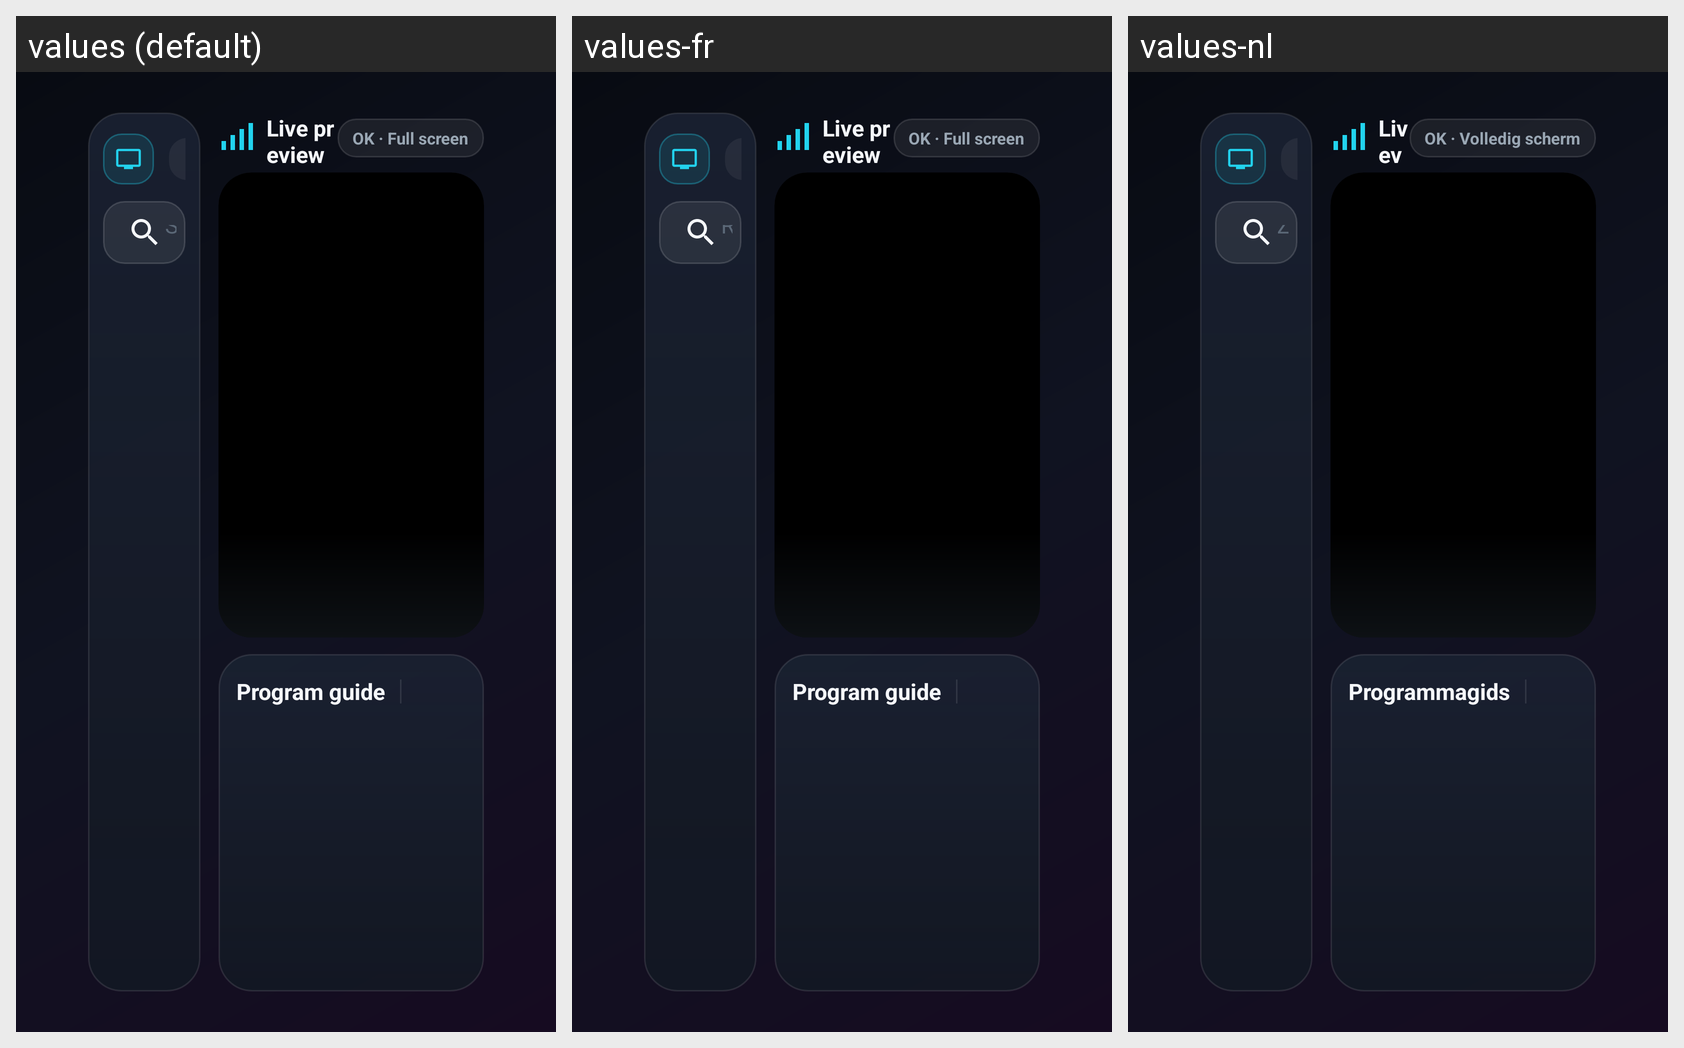

Locale-by-locale string values for the Android screen shown in this grid:
Android screen res/layout/activity_home.xml rendered under 3 locales, left to right: values (default), values-fr, values-nl. Device: Nexus 5 (rendered at 1080×1920; each locale shown at half size, 540×960, under a caption strip naming it); theme Theme.IptvPlayer.
Other locales in the repository, not shown: values-ar, values-de, values-tr.
Strings drawn on this screen, with the default value and each locale's value (text and hints the layout hard-codes, and strings that could not be matched under every locale, appear in the picture but are not listed):

live_preview_title
  values: Live preview
  values-fr: Live preview  [not translated; the default value is used]
  values-nl: Livevoorbeeld

live_preview_hint
  values: OK · Full screen
  values-fr: OK · Full screen  [not translated; the default value is used]
  values-nl: OK · Volledig scherm

program_guide_title
  values: Program guide
  values-fr: Program guide  [not translated; the default value is used]
  values-nl: Programmagids
